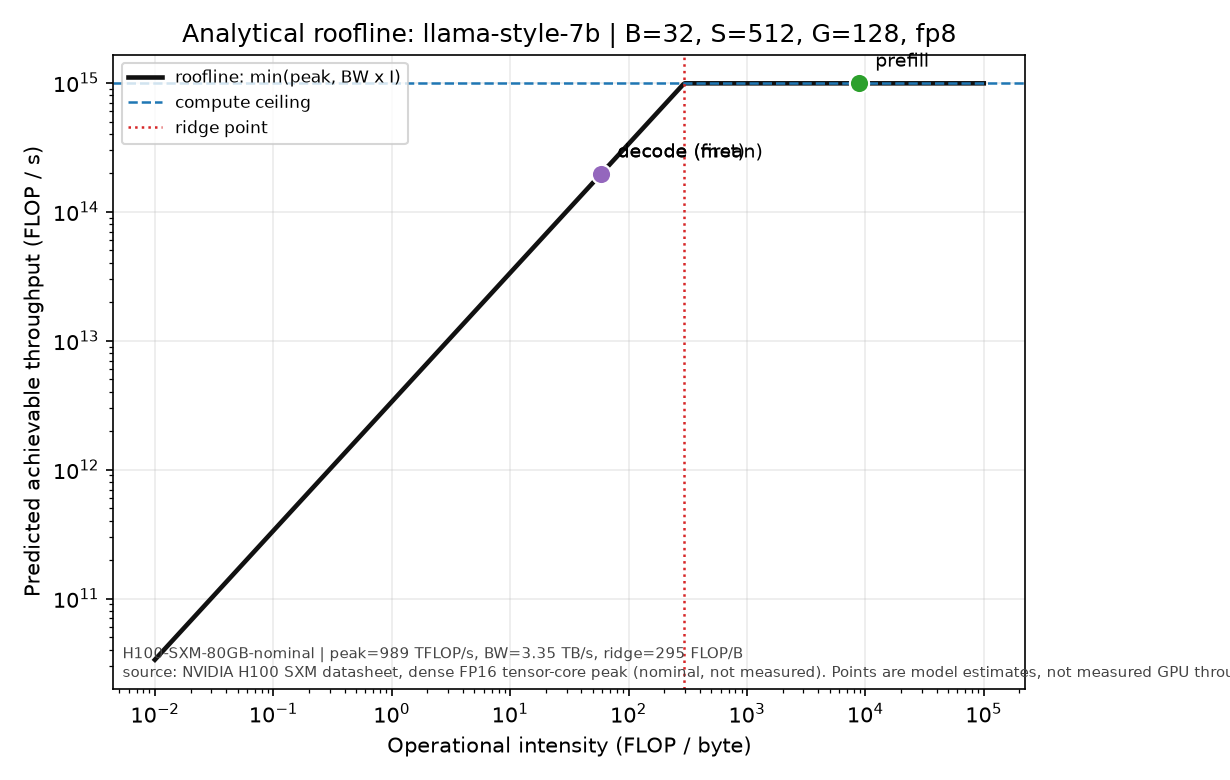

Source data for this figure (header and first rows):
label, phase, intensity, bound_flops_per_s, flops, bytes
prefill, prefill, 8759, 989400000000000, 221104312418304, 25243684864
decode (first), decode_first, 58.46, 195831819353100, 465534713856, 7963676672
decode (mean), decode, 58.34, 195437309560386, 59592704786432, 1021481320448
